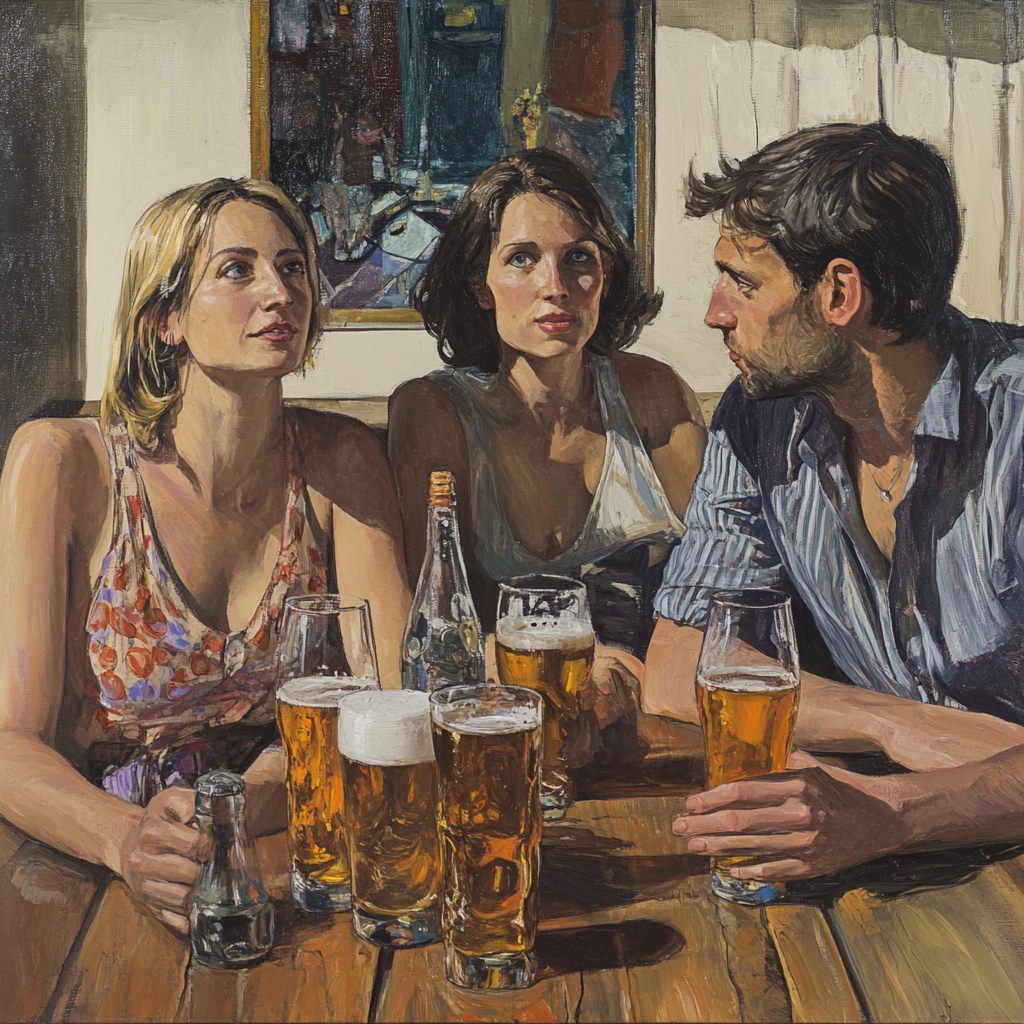
Generation parameters embedded in this image by Midjourney (PNG 'Description' text chunk):
three women and a man are drinking beer at a table . --v 6.1 Job ID: c2d7ead6-493c-4976-9a8a-01e79352cb99